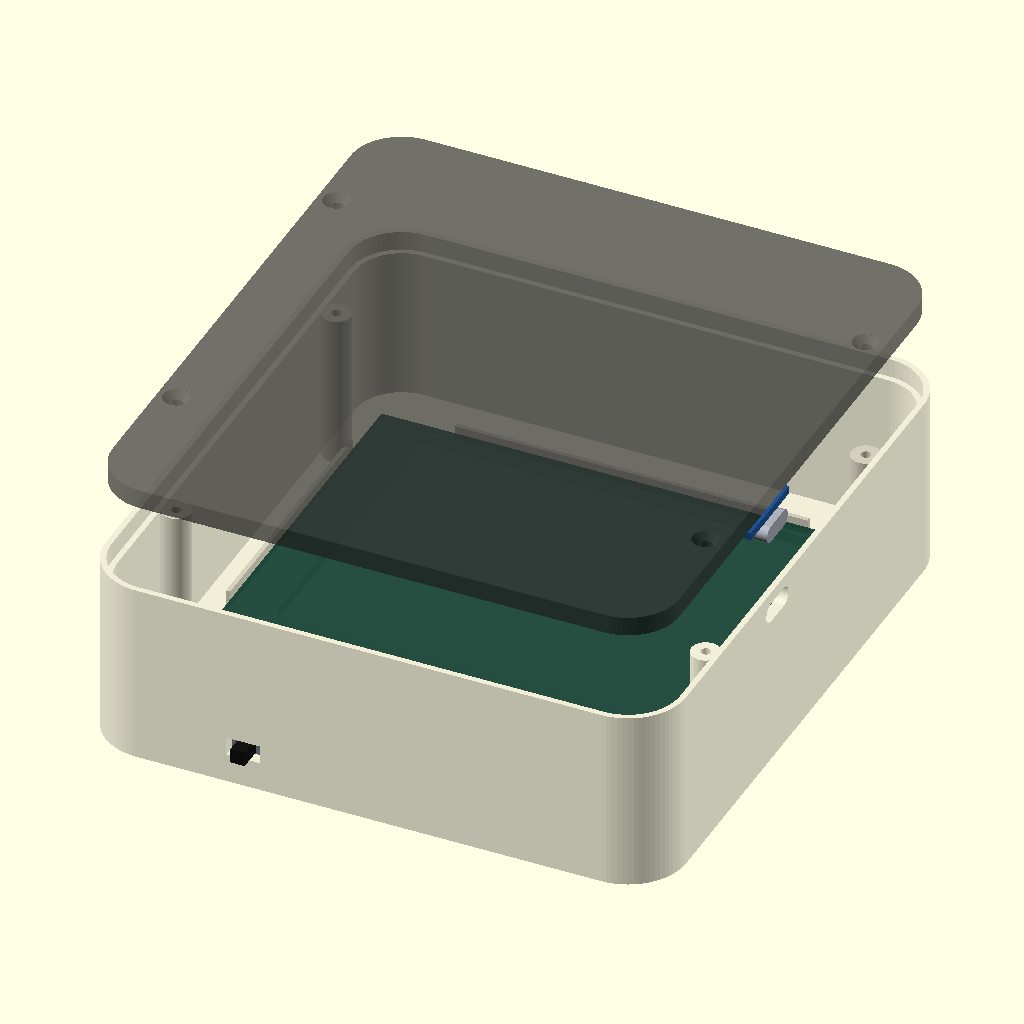
Cell 1 — every parameter at its default value.
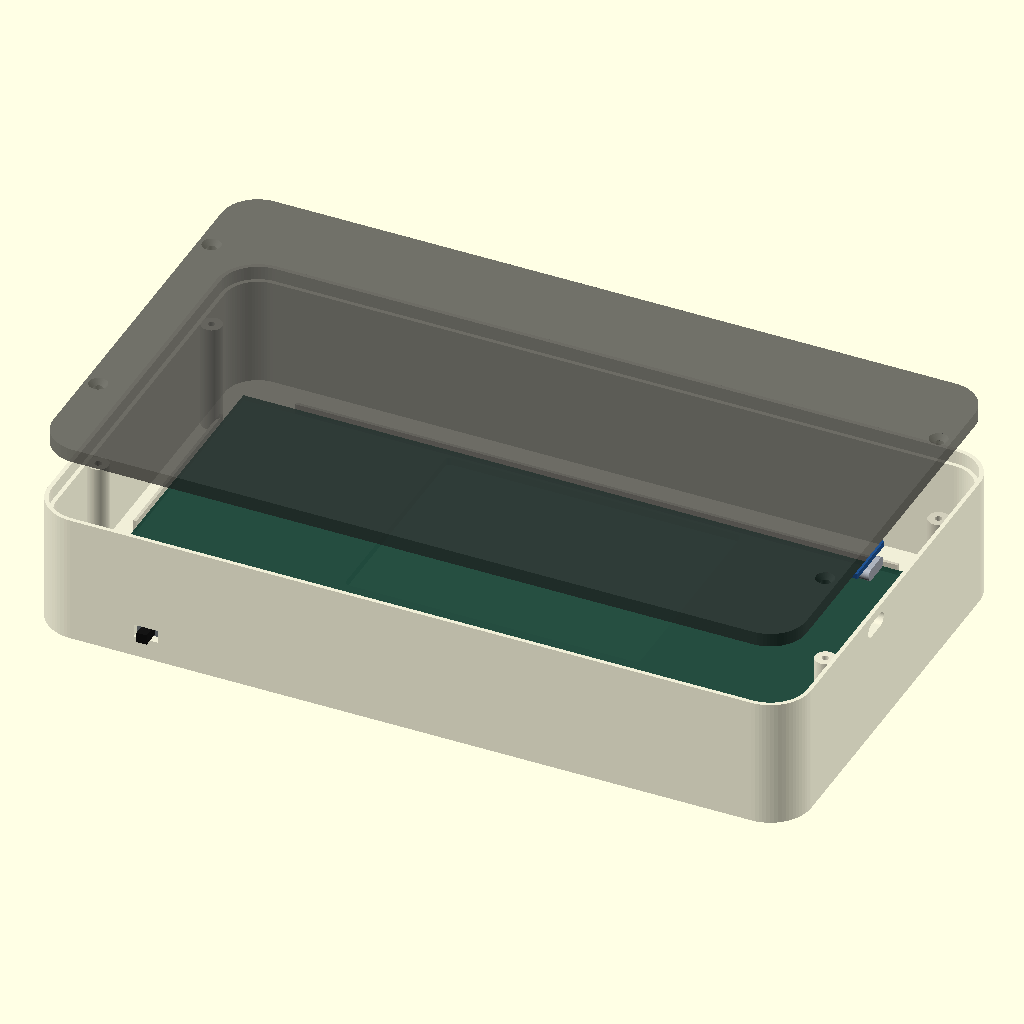
Cell 2: the same model with pcb_w = 206.
The same orthographic view direction (rotation 55°, 0°, 25°; colour scheme Cornfield) for every cell, with the view re-fitted per cell, so scale and position can differ between cells.
Source of the model, hardware/enclosure/fresh-first-case.scad:
/*
 * Fresh First 4.2-inch e-paper enclosure
 *
 * Prototype enclosure for:
 *   - Waveshare 4.2-inch 400 x 300 e-paper module (103 x 78.5 mm PCB)
 *   - generic 30-pin ESP32 DevKit (29 x 52 mm envelope)
 *   - 50 x 34 x 10 mm protected LiPo
 *   - TP4056 USB-C charger/protection board
 *   - MT3608 5 V boost board
 *   - MAX17043 battery gauge board
 *   - SS12F44-G5 slide power switch (large switch from the DAOKI kit)
 *   - 25 mm round adhesive NTAG215 sticker
 *   - four 20 x 3 mm disc magnets
 *
 * The removable rear cover is also the electronics carrier. Its component
 * features print upward with the fridge-facing surface on the print bed.
 */

$fn = 72;

// Select: "front", "back", "assembly", "carrier_preview",
//         "product_preview", "charger_preview", "magnet_test", "nfc_test",
//         "switch_test"
part = "assembly";

// Purchased display module
pcb_w = 103.0;
pcb_h = 78.5;
pcb_t = 1.6;
pcb_clearance = 0.55;

// Visible e-paper area. Adjust after a physical dry fit if required.
window_w = 86.2;
window_h = 64.8;
window_bottom_offset = 8.0;
window_corner_r = 1.4;

// Case envelope
side_margin = 8.5;
top_margin = 8.5;
nfc_chin = 34.0;
case_w = pcb_w + (2 * side_margin);             // 120.0 mm
case_h = pcb_h + (2 * top_margin) + nfc_chin;   // 129.5 mm
case_r = 12.0;
shell_depth = 38.0;
face_t = 2.2;
wall = 2.4;

// Inset removable rear cover
cover_t = 4.0;
cover_rebate = 1.2;
cover_clearance = 0.25;
cover_inset = cover_rebate + cover_clearance;

// Magnets: 20 x 3 mm discs, installed from inside the rear cover.
magnet_d = 20.0;
magnet_t = 3.0;
magnet_d_clearance = 0.40;
magnet_t_clearance = 0.20;
magnet_rear_skin = 0.65;
magnet_edge_offset = 14.5;

// NFC: Timeskey NTAG215 round adhesive sticker, Amazon ASIN B0CPJ5DDCQ.
nfc_tag_d = 25.0;
nfc_tag_t = 0.35;
nfc_diametral_clearance = 0.80;
nfc_pocket_d = nfc_tag_d + nfc_diametral_clearance;
nfc_pocket_depth = 0.60;
nfc_front_skin = face_t - nfc_pocket_depth;
nfc_center_x = case_w / 2;
nfc_center_y = 22.0;
nfc_notch_w = 5.0;
nfc_notch_h = 7.0;

// Power switch: larger SS12F44-G5 from Amazon ASIN B08SLQ1KBX.
// It mounts behind the lower edge, left of center, with its 5 mm actuator
// passing through the shell. The smaller 3 mm switch is not used.
switch_body_l = 12.2;
switch_body_w = 5.9;
switch_body_depth = 6.0;
switch_body_clearance = 0.50;
switch_actuator_l = 3.0;
switch_actuator_w = 3.0;
switch_travel = 3.2;
switch_slot_clearance = 0.80;
switch_slot_l = switch_actuator_l + switch_travel + switch_slot_clearance;
switch_slot_h = switch_actuator_w + switch_slot_clearance;
switch_center_x = 34.0;
switch_center_z = 8.0;
switch_mount_depth = switch_body_depth + 1.2;
switch_mount_rail = 1.4;

// Display placement inside the front shell
pcb_x = (case_w - pcb_w) / 2;
// Physical fit revision: move the PCB/retaining rails 5 mm toward the lower
// chin while leaving the exterior display window in its original position.
pcb_fit_shift_y = -5.0;
pcb_reference_y = top_margin + nfc_chin;
pcb_y = pcb_reference_y + pcb_fit_shift_y;
window_x = pcb_x + ((pcb_w - window_w) / 2);
window_y = pcb_reference_y + window_bottom_offset;

// Four M2.5 self-tapping rear-cover screws, clear of magnets and carriers.
screw_d = 2.8;
screw_head_d = 5.4;
screw_head_h = 1.5;
pilot_d = 2.05;
boss_d = 6.0;
screw_x_left = 5.25;
screw_x_right = case_w - 5.25;
screw_y_low = 32.0;
screw_y_high = 103.0;
screw_points = [
    [screw_x_left, screw_y_low],
    [screw_x_left, screw_y_high],
    [screw_x_right, screw_y_low],
    [screw_x_right, screw_y_high]
];

// Electronics envelopes. Coordinates are on the inside of the rear carrier.
carrier_riser = 1.2;
carrier_wall = 1.4;
carrier_corner = 5.0;
carrier_lip_h = 2.6;

esp32_x = 12.0;
esp32_y = 44.0;
esp32_w = 29.0;
esp32_h = 52.0;
esp32_t = 1.6;
esp32_clearance = 0.9;

battery_x = 48.0;
battery_y = 67.0;
battery_w = 34.0;
battery_h = 50.0;
battery_t = 10.0;
battery_clearance = 1.2;

boost_x = 48.0;
boost_y = 44.0;
boost_w = 36.0;
boost_h = 17.0;
boost_t = 14.0;
boost_clearance = 1.0;

charger_y = 44.0;
charger_w = 26.0;
charger_h = 17.0;
charger_t = 5.0;
charger_clearance = 1.0;
charger_pcb_t = 1.6;

// The 26 mm envelope includes the USB-C receptacle. Its face now sits flush
// with the exterior wall instead of being recessed inside the enclosure.
charger_usb_overhang = 1.5;
charger_usb_depth = 7.0;
charger_usb_w = 9.2;
charger_usb_h = 3.5;
charger_usb_clearance = 0.60;
charger_pcb_w = charger_w - charger_usb_overhang;
charger_x = case_w - charger_w;
charger_usb_face_x = charger_x + charger_w;

gauge_x = 88.0;
gauge_y = 69.0;
gauge_w = 25.0;
gauge_h = 20.0;
gauge_t = 6.0;
gauge_clearance = 1.0;

// The supplied female Dupont ends are approximately 15-20 mm long.
// Model the worst case plus room for the wire to start bending sideways.
dupont_body_h = 20.0;
wire_bend_allowance = 4.0;
display_keepout_z = face_t + pcb_t + 0.6;
carrier_available_h = (shell_depth - cover_t) - display_keepout_z;
esp32_required_h = carrier_riser + esp32_t + dupont_body_h + wire_bend_allowance;

assert(
    carrier_available_h >= esp32_required_h,
    "Increase shell_depth: ESP32 Dupont connectors do not have enough clearance"
);

assert(
    abs(charger_usb_face_x - case_w) < 0.001,
    "The charger receptacle face must remain flush with the exterior wall"
);

// Close-fitting USB-C opening aligned with the receptacle in the assembled
// orientation. Increase charger_usb_clearance in 0.1 mm steps for printer fit.
charge_slot_length = charger_usb_w + charger_usb_clearance;
charge_slot_height = charger_usb_h + charger_usb_clearance;
charge_slot_y = charger_y + ((charger_h - charge_slot_length) / 2);
charge_slot_z = (shell_depth + cover_t)
    - (cover_t + carrier_riser + charger_pcb_t + charger_usb_h)
    - (charger_usb_clearance / 2);
charge_slot_r = charge_slot_height / 2;

eps = 0.02;

module rounded_rect_2d(w, h, r) {
    hull() {
        translate([r, r]) circle(r = r);
        translate([w - r, r]) circle(r = r);
        translate([r, h - r]) circle(r = r);
        translate([w - r, h - r]) circle(r = r);
    }
}

module rounded_prism(w, h, d, r) {
    linear_extrude(height = d)
        rounded_rect_2d(w, h, r);
}

module rounded_side_slot(x, y, z, depth, length, height, radius) {
    // Rounded rectangle in the Y/Z plane, extruded through a side wall.
    hull()
        for (slot_y = [y + radius, y + length - radius])
            for (slot_z = [z + radius, z + height - radius])
                translate([x, slot_y, slot_z])
                    rotate([0, 90, 0])
                        cylinder(r = radius, h = depth);
}

module nfc_pocket_cut(center_x, center_y) {
    translate([center_x, center_y, nfc_front_skin])
        cylinder(d = nfc_pocket_d, h = nfc_pocket_depth + eps);

    // Side notch gives tweezers access if the sticker must be replaced.
    translate([
        center_x + (nfc_pocket_d / 2) - 1.2,
        center_y - (nfc_notch_h / 2),
        nfc_front_skin
    ])
        rounded_prism(
            nfc_notch_w,
            nfc_notch_h,
            nfc_pocket_depth + eps,
            1.6
        );
}

module switch_slot_cut() {
    translate([
        switch_center_x - (switch_slot_l / 2),
        -eps,
        switch_center_z - (switch_slot_h / 2)
    ])
        cube([switch_slot_l, wall + (2 * eps), switch_slot_h]);
}

module switch_mount() {
    opening_l = switch_body_l + switch_body_clearance;
    opening_w = switch_body_w + switch_body_clearance;
    x0 = switch_center_x - (opening_l / 2);
    z0 = switch_center_z - (opening_w / 2);
    y0 = wall - 0.30;

    // Open-backed guide tunnel: the switch slides toward the lower wall and
    // its three solder pins remain accessible from inside the enclosure.
    translate([
        x0 - switch_mount_rail,
        y0,
        z0 - switch_mount_rail
    ])
        cube([
            opening_l + (2 * switch_mount_rail),
            switch_mount_depth,
            switch_mount_rail
        ]);
    translate([
        x0 - switch_mount_rail,
        y0,
        z0 + opening_w
    ])
        cube([
            opening_l + (2 * switch_mount_rail),
            switch_mount_depth,
            switch_mount_rail
        ]);
    translate([
        x0 - switch_mount_rail,
        y0,
        z0 - switch_mount_rail
    ])
        cube([
            switch_mount_rail,
            switch_mount_depth,
            opening_w + (2 * switch_mount_rail)
        ]);
    translate([
        x0 + opening_l,
        y0,
        z0 - switch_mount_rail
    ])
        cube([
            switch_mount_rail,
            switch_mount_depth,
            opening_w + (2 * switch_mount_rail)
        ]);
}

module screw_bosses() {
    for (point = screw_points) {
        difference() {
            translate([point[0], point[1], face_t])
                cylinder(d = boss_d, h = shell_depth - cover_t - face_t + 0.25);
            translate([point[0], point[1], shell_depth - cover_t - 8.0])
                cylinder(d = pilot_d, h = 8.3);
        }
    }
}

module pcb_locators() {
    locator_t = 0.9;
    locator_h = 3.1;
    inside_left = pcb_x - (pcb_clearance / 2);
    inside_right = pcb_x + pcb_w + (pcb_clearance / 2);
    inside_bottom = pcb_y - (pcb_clearance / 2);
    inside_top = pcb_y + pcb_h + (pcb_clearance / 2);

    // Short rails avoid the connector and allow the display to lift out.
    translate([inside_left - locator_t, pcb_y + 12, face_t])
        cube([locator_t, pcb_h - 24, locator_h]);
    translate([inside_right, pcb_y + 12, face_t])
        cube([locator_t, pcb_h - 24, locator_h]);
    translate([pcb_x + 15, inside_bottom - locator_t, face_t])
        cube([pcb_w - 30, locator_t, locator_h]);
    translate([pcb_x + 15, inside_top, face_t])
        cube([pcb_w - 30, locator_t, locator_h]);
}

module front_shell_skin() {
    difference() {
        rounded_prism(case_w, case_h, shell_depth, case_r);

        // Main cavity, leaving the front face and perimeter walls.
        translate([wall, wall, face_t])
            rounded_prism(
                case_w - (2 * wall),
                case_h - (2 * wall),
                shell_depth - face_t + eps,
                max(case_r - wall, 1)
            );

        // Rebate makes the rear cover flush with the outer shell.
        translate([cover_rebate, cover_rebate, shell_depth - cover_t])
            rounded_prism(
                case_w - (2 * cover_rebate),
                case_h - (2 * cover_rebate),
                cover_t + eps,
                case_r - cover_rebate
            );

        // Display opening.
        translate([window_x, window_y, -eps])
            rounded_prism(window_w, window_h, face_t + (2 * eps), window_corner_r);

        // Shallow circular landing opens inside for the adhesive NFC sticker.
        nfc_pocket_cut(nfc_center_x, nfc_center_y);

        // Flush, close-fitting charging connector access at the right edge.
        rounded_side_slot(
            case_w - wall - eps,
            charge_slot_y,
            charge_slot_z,
            wall + (2 * eps),
            charge_slot_length,
            charge_slot_height,
            charge_slot_r
        );

        // Bottom-edge opening for the large slide-switch actuator.
        switch_slot_cut();

        // Minimal recessed NFC cue on the lower front face.
        translate([case_w / 2, 22.0, -eps])
            rotate([0, 0, 180])
                linear_extrude(height = 0.38)
                    text(
                        "TAP TO ADD",
                        size = 4.2,
                        halign = "center",
                        valign = "center",
                        font = "Arial:style=Bold",
                        spacing = 1.08
                    );
    }
}

module front_shell() {
    union() {
        front_shell_skin();
        pcb_locators();
        screw_bosses();
        switch_mount();
    }
}

module magnet_positions() {
    for (x = [magnet_edge_offset, case_w - magnet_edge_offset])
        for (y = [magnet_edge_offset, case_h - magnet_edge_offset])
            translate([x, y, 0]) children();
}

module corner_locator(x, y, w, h, clearance) {
    outer_w = w + clearance;
    outer_h = h + clearance;
    x0 = x - (clearance / 2);
    y0 = y - (clearance / 2);
    z0 = cover_t;

    // Four short L-shaped stops leave board edges and connectors accessible.
    translate([x0 - carrier_wall, y0 - carrier_wall, z0]) {
        cube([carrier_wall, carrier_corner, carrier_lip_h]);
        cube([carrier_corner, carrier_wall, carrier_lip_h]);
    }
    translate([x0 + outer_w, y0 - carrier_wall, z0])
        cube([carrier_wall, carrier_corner, carrier_lip_h]);
    translate([x0 + outer_w - carrier_corner, y0 - carrier_wall, z0])
        cube([carrier_corner + carrier_wall, carrier_wall, carrier_lip_h]);
    translate([x0 - carrier_wall, y0 + outer_h - carrier_corner, z0])
        cube([carrier_wall, carrier_corner + carrier_wall, carrier_lip_h]);
    translate([x0 - carrier_wall, y0 + outer_h, z0])
        cube([carrier_corner, carrier_wall, carrier_lip_h]);
    translate([x0 + outer_w, y0 + outer_h - carrier_corner, z0])
        cube([carrier_wall, carrier_corner + carrier_wall, carrier_lip_h]);
    translate([x0 + outer_w - carrier_corner, y0 + outer_h, z0])
        cube([carrier_corner + carrier_wall, carrier_wall, carrier_lip_h]);
}

module carrier_pads(x, y, w, h) {
    pad = 4.0;
    for (px = [x + 1.0, x + w - pad - 1.0])
        for (py = [y + 1.0, y + h - pad - 1.0])
            translate([px, py, cover_t])
                cube([pad, pad, carrier_riser]);
}

module component_carrier(x, y, w, h, clearance) {
    carrier_pads(x, y, w, h);
    corner_locator(x, y, w, h, clearance);
}

module charger_carrier() {
    // Leave the connector side open so the receptacle can pass through the
    // shell and stop with its face exactly at the exterior surface.
    x0 = charger_x - (charger_clearance / 2);
    y0 = charger_y - (charger_clearance / 2);
    outer_h = charger_h + charger_clearance;
    support_w = charger_pcb_w - charger_usb_depth + 0.8;
    z0 = cover_t;
    pad = 4.0;

    for (pad_x = [charger_x + 1.0, charger_x + support_w - pad - 1.0])
        for (pad_y = [charger_y + 1.0, charger_y + charger_h - pad - 1.0])
            translate([pad_x, pad_y, cover_t])
                cube([pad, pad, carrier_riser]);

    // Left stops locate insertion depth; top and bottom rails locate the PCB
    // while ending before the USB-C shell.
    translate([x0 - carrier_wall, y0 - carrier_wall, z0]) {
        cube([carrier_wall, carrier_corner, carrier_lip_h]);
        cube([carrier_corner, carrier_wall, carrier_lip_h]);
    }
    translate([x0 - carrier_wall, y0 + outer_h - carrier_corner, z0])
        cube([carrier_wall, carrier_corner + carrier_wall, carrier_lip_h]);
    translate([x0 - carrier_wall, y0 + outer_h, z0])
        cube([support_w + carrier_wall, carrier_wall, carrier_lip_h]);
    translate([x0, y0 - carrier_wall, z0])
        cube([support_w, carrier_wall, carrier_lip_h]);
}

module battery_cradle() {
    x0 = battery_x - (battery_clearance / 2);
    y0 = battery_y - (battery_clearance / 2);
    outer_w = battery_w + battery_clearance;
    outer_h = battery_h + battery_clearance;
    cradle_h = 3.0;

    difference() {
        translate([x0 - carrier_wall, y0 - carrier_wall, cover_t])
            rounded_prism(
                outer_w + (2 * carrier_wall),
                outer_h + (2 * carrier_wall),
                cradle_h,
                2.0
            );
        translate([x0, y0, cover_t - eps])
            rounded_prism(outer_w, outer_h, cradle_h + (2 * eps), 1.2);
        // Lead exit toward the power boards.
        translate([x0 + outer_w - 8.0, y0 - carrier_wall - eps, cover_t - eps])
            cube([8.0, (2 * carrier_wall) + eps, cradle_h + (2 * eps)]);
    }
}

module wire_guide_pair(x, y) {
    for (dx = [0, 6.5])
        translate([x + dx, y, cover_t])
            cylinder(d = 2.6, h = 4.0);
}

module carrier_label(label, x, y, size = 2.8) {
    translate([x, y, cover_t])
        linear_extrude(height = 0.45)
            text(label, size = size, font = "Arial:style=Bold");
}

module electronics_carriers() {
    // ESP32 is raised for solder joints; open stops preserve header access.
    component_carrier(esp32_x, esp32_y, esp32_w, esp32_h, esp32_clearance);
    component_carrier(boost_x, boost_y, boost_w, boost_h, boost_clearance);
    charger_carrier();
    component_carrier(gauge_x, gauge_y, gauge_w, gauge_h, gauge_clearance);
    battery_cradle();

    wire_guide_pair(85.0, 96.0);
    wire_guide_pair(85.0, 108.0);

    carrier_label("ESP32", 17.0, 98.5);
    carrier_label("BOOST", 53.0, 63.0, 2.4);
    carrier_label("CHARGE", 89.0, 63.0, 2.2);
    carrier_label("GAUGE", 91.0, 91.5, 2.3);
    carrier_label("BATTERY", 55.0, 120.0, 2.5);
}

module back_cover_base() {
    cover_w = case_w - (2 * cover_inset);
    cover_h = case_h - (2 * cover_inset);
    cover_r = case_r - cover_inset;

    difference() {
        translate([cover_inset, cover_inset, 0])
            rounded_prism(cover_w, cover_h, cover_t, cover_r);

        // Blind magnet pockets leave plastic between magnet and refrigerator.
        magnet_positions()
            translate([0, 0, magnet_rear_skin])
                cylinder(
                    d = magnet_d + magnet_d_clearance,
                    h = cover_t - magnet_rear_skin + eps
                );

        // Through-holes and countersinks keep screw heads off the fridge.
        for (point = screw_points) {
            translate([point[0], point[1], -eps])
                cylinder(d = screw_d, h = cover_t + (2 * eps));
            translate([point[0], point[1], -eps])
                cylinder(d1 = screw_head_d, d2 = screw_d, h = screw_head_h + eps);
        }
    }
}

module back_cover() {
    union() {
        back_cover_base();
        electronics_carriers();
    }
}

module magnet_fit_test() {
    test_w = magnet_d + 8;
    difference() {
        rounded_prism(test_w, test_w, cover_t, 3);
        translate([test_w / 2, test_w / 2, magnet_rear_skin])
            cylinder(
                d = magnet_d + magnet_d_clearance,
                h = cover_t - magnet_rear_skin + eps
            );
    }
}

module nfc_fit_test() {
    test_w = 34.0;
    difference() {
        rounded_prism(test_w, test_w, face_t, 4.0);
        nfc_pocket_cut(test_w / 2, test_w / 2);
    }
}

module switch_fit_test() {
    // Crop the production shell around the switch so the wall, slot, and
    // open-backed guide can be tested without printing the whole enclosure.
    intersection() {
        front_shell();
        translate([switch_center_x - 11.0, -eps, 0])
            cube([22.0, 15.0 + eps, 16.0]);
    }
}

module charger_placeholder() {
    board_z = cover_t + carrier_riser;
    usb_x = charger_usb_face_x - charger_usb_depth;
    usb_y = charger_y + ((charger_h - charger_usb_w) / 2);
    usb_z = board_z + charger_pcb_t;

    color([0.12, 0.32, 0.58, 0.90])
        translate([charger_x, charger_y, board_z])
            cube([charger_pcb_w, charger_h, charger_pcb_t]);

    color([0.68, 0.70, 0.74, 1.0])
        rounded_side_slot(
            usb_x,
            usb_y,
            usb_z,
            charger_usb_depth,
            charger_usb_w,
            charger_usb_h,
            charger_usb_h / 2
        );

    // Remaining board components stay inside the overall height envelope.
    color([0.10, 0.20, 0.34, 0.72])
        translate([charger_x + 2.0, charger_y + 2.0, board_z + charger_pcb_t])
            cube([
                charger_pcb_w - charger_usb_depth - 3.0,
                charger_h - 4.0,
                charger_t - charger_pcb_t
            ]);
}

module component_placeholders(show_dupont = true) {
    color([0.08, 0.18, 0.15, 0.92])
        translate([esp32_x, esp32_y, cover_t + carrier_riser])
            cube([esp32_w, esp32_h, esp32_t]);

    color([0.16, 0.48, 0.25, 0.90])
        translate([boost_x, boost_y, cover_t + carrier_riser])
            cube([boost_w, boost_h, boost_t]);

    charger_placeholder();

    color([0.25, 0.45, 0.60, 0.90])
        translate([gauge_x, gauge_y, cover_t + carrier_riser])
            cube([gauge_w, gauge_h, gauge_t]);

    color([0.72, 0.48, 0.26, 0.86])
        translate([battery_x, battery_y, cover_t])
            rounded_prism(battery_w, battery_h, battery_t, 2.0);

    if (show_dupont) {
        // Worst-case 20 mm connector bodies on both ESP32 header rows.
        color([0.12, 0.12, 0.12, 0.85]) {
            translate([
                esp32_x + 1.0,
                esp32_y + 3.0,
                cover_t + carrier_riser + esp32_t
            ]) cube([3.0, esp32_h - 6.0, dupont_body_h]);
            translate([
                esp32_x + esp32_w - 4.0,
                esp32_y + 3.0,
                cover_t + carrier_riser + esp32_t
            ]) cube([3.0, esp32_h - 6.0, dupont_body_h]);
        }
    }
}

module switch_placeholder() {
    opening_l = switch_body_l + switch_body_clearance;
    opening_w = switch_body_w + switch_body_clearance;
    x0 = switch_center_x - (switch_body_l / 2);
    z0 = switch_center_z - (switch_body_w / 2);

    color([0.55, 0.57, 0.59, 0.95])
        translate([x0, wall, z0])
            cube([switch_body_l, switch_body_depth, switch_body_w]);
    color([0.08, 0.08, 0.08, 1.0])
        translate([
            switch_center_x - (switch_actuator_l / 2),
            wall - 5.0,
            switch_center_z - (switch_actuator_w / 2)
        ])
            cube([switch_actuator_l, 5.0, switch_actuator_w]);
}

module assembly_preview() {
    color([0.90, 0.88, 0.80, 0.55]) front_shell();
    switch_placeholder();

    color([0.08, 0.25, 0.20, 0.72])
        translate([pcb_x, pcb_y, face_t + 0.15])
            cube([pcb_w, pcb_h, pcb_t]);

    color([0.96, 0.95, 0.89, 1.0])
        translate([window_x, window_y, 0.10])
            cube([window_w, window_h, 0.20]);

    color([0.13, 0.55, 0.40, 0.85])
        translate([nfc_center_x, nfc_center_y, nfc_front_skin])
            cylinder(d = nfc_tag_d, h = nfc_tag_t);

    // Lift and invert rear cover so its carriers face the shell.
    preview_gap = 18;
    translate([0, 0, shell_depth + preview_gap + cover_t])
        mirror([0, 0, 1]) {
            color([0.20, 0.20, 0.20, 0.70]) back_cover();
            component_placeholders();
            color([0.68, 0.70, 0.74, 1.0])
                magnet_positions()
                    translate([0, 0, magnet_rear_skin])
                        cylinder(d = magnet_d, h = magnet_t);
        }
}

module carrier_preview() {
    color([0.90, 0.88, 0.80, 0.90]) back_cover();
    component_placeholders();
}

module product_preview() {
    // Flip the shell so the refrigerator-facing product front renders upward.
    mirror([0, 0, 1])
        color([0.90, 0.88, 0.80, 1.0]) front_shell();

    color([0.96, 0.95, 0.89, 1.0])
        translate([window_x, window_y, 0.025])
            rounded_prism(window_w, window_h, 0.08, window_corner_r);

    color([0.08, 0.22, 0.17, 1.0]) {
        translate([window_x + 5, window_y + window_h - 9, 0.11])
            linear_extrude(height = 0.06)
                text(
                    "FRESH FIRST",
                    size = 4.8,
                    font = "Arial:style=Bold",
                    spacing = 1.05
                );

        for (row = [0 : 2]) {
            row_y = window_y + window_h - 21 - (row * 13);
            translate([window_x + 5, row_y, 0.11])
                rounded_prism(46 - (row * 3), 2.1, 0.06, 1.0);
            translate([window_x + window_w - 21, row_y - 1.0, 0.11])
                rounded_prism(16, 4.0, 0.06, 1.8);
        }
    }
}

module charger_detail_preview() {
    // Closed, cutaway assembly centered on the right-side charge receptacle.
    detail_x = case_w - 31.0;
    detail_y = charger_y - 9.0;
    detail_z = charge_slot_z - 8.0;

    intersection() {
        color([0.90, 0.88, 0.80, 0.70]) front_shell();
        translate([detail_x, detail_y, detail_z])
            cube([32.0, charger_h + 18.0, 18.0]);
    }

    translate([0, 0, shell_depth + cover_t])
        mirror([0, 0, 1]) {
            intersection() {
                color([0.20, 0.20, 0.20, 0.62]) back_cover();
                translate([detail_x, detail_y, cover_t - 0.1])
                    cube([32.0, charger_h + 18.0, 13.0]);
            }
            charger_placeholder();
        }
}

if (part == "front") {
    front_shell();
} else if (part == "back") {
    back_cover();
} else if (part == "magnet_test") {
    magnet_fit_test();
} else if (part == "nfc_test") {
    nfc_fit_test();
} else if (part == "switch_test") {
    switch_fit_test();
} else if (part == "product_preview") {
    product_preview();
} else if (part == "carrier_preview") {
    carrier_preview();
} else if (part == "charger_preview") {
    charger_detail_preview();
} else {
    assembly_preview();
}
Customizer parameters (derived from the source; name, type, default, range or options):
part: string, default "assembly"
pcb_w: number, default 103
pcb_h: number, default 78.5
pcb_t: number, default 1.6
pcb_clearance: number, default 0.55
window_w: number, default 86.2
window_h: number, default 64.8
window_bottom_offset: number, default 8
window_corner_r: number, default 1.4
side_margin: number, default 8.5
top_margin: number, default 8.5
nfc_chin: number, default 34
case_r: number, default 12
shell_depth: number, default 38
face_t: number, default 2.2
wall: number, default 2.4
cover_t: number, default 4
cover_rebate: number, default 1.2
cover_clearance: number, default 0.25
magnet_d: number, default 20
magnet_t: number, default 3
magnet_d_clearance: number, default 0.4
magnet_t_clearance: number, default 0.2
magnet_rear_skin: number, default 0.65
magnet_edge_offset: number, default 14.5
nfc_tag_d: number, default 25
nfc_tag_t: number, default 0.35
nfc_diametral_clearance: number, default 0.8
nfc_pocket_depth: number, default 0.6
nfc_center_y: number, default 22
nfc_notch_w: number, default 5
nfc_notch_h: number, default 7
switch_body_l: number, default 12.2
switch_body_w: number, default 5.9
switch_body_depth: number, default 6
switch_body_clearance: number, default 0.5
switch_actuator_l: number, default 3
switch_actuator_w: number, default 3
switch_travel: number, default 3.2
switch_slot_clearance: number, default 0.8
switch_center_x: number, default 34
switch_center_z: number, default 8
switch_mount_rail: number, default 1.4
pcb_fit_shift_y: number, default -5
screw_d: number, default 2.8
screw_head_d: number, default 5.4
screw_head_h: number, default 1.5
pilot_d: number, default 2.05
boss_d: number, default 6
screw_x_left: number, default 5.25
screw_y_low: number, default 32
screw_y_high: number, default 103
carrier_riser: number, default 1.2
carrier_wall: number, default 1.4
carrier_corner: number, default 5
carrier_lip_h: number, default 2.6
esp32_x: number, default 12
esp32_y: number, default 44
esp32_w: number, default 29
esp32_h: number, default 52
esp32_t: number, default 1.6
esp32_clearance: number, default 0.9
battery_x: number, default 48
battery_y: number, default 67
